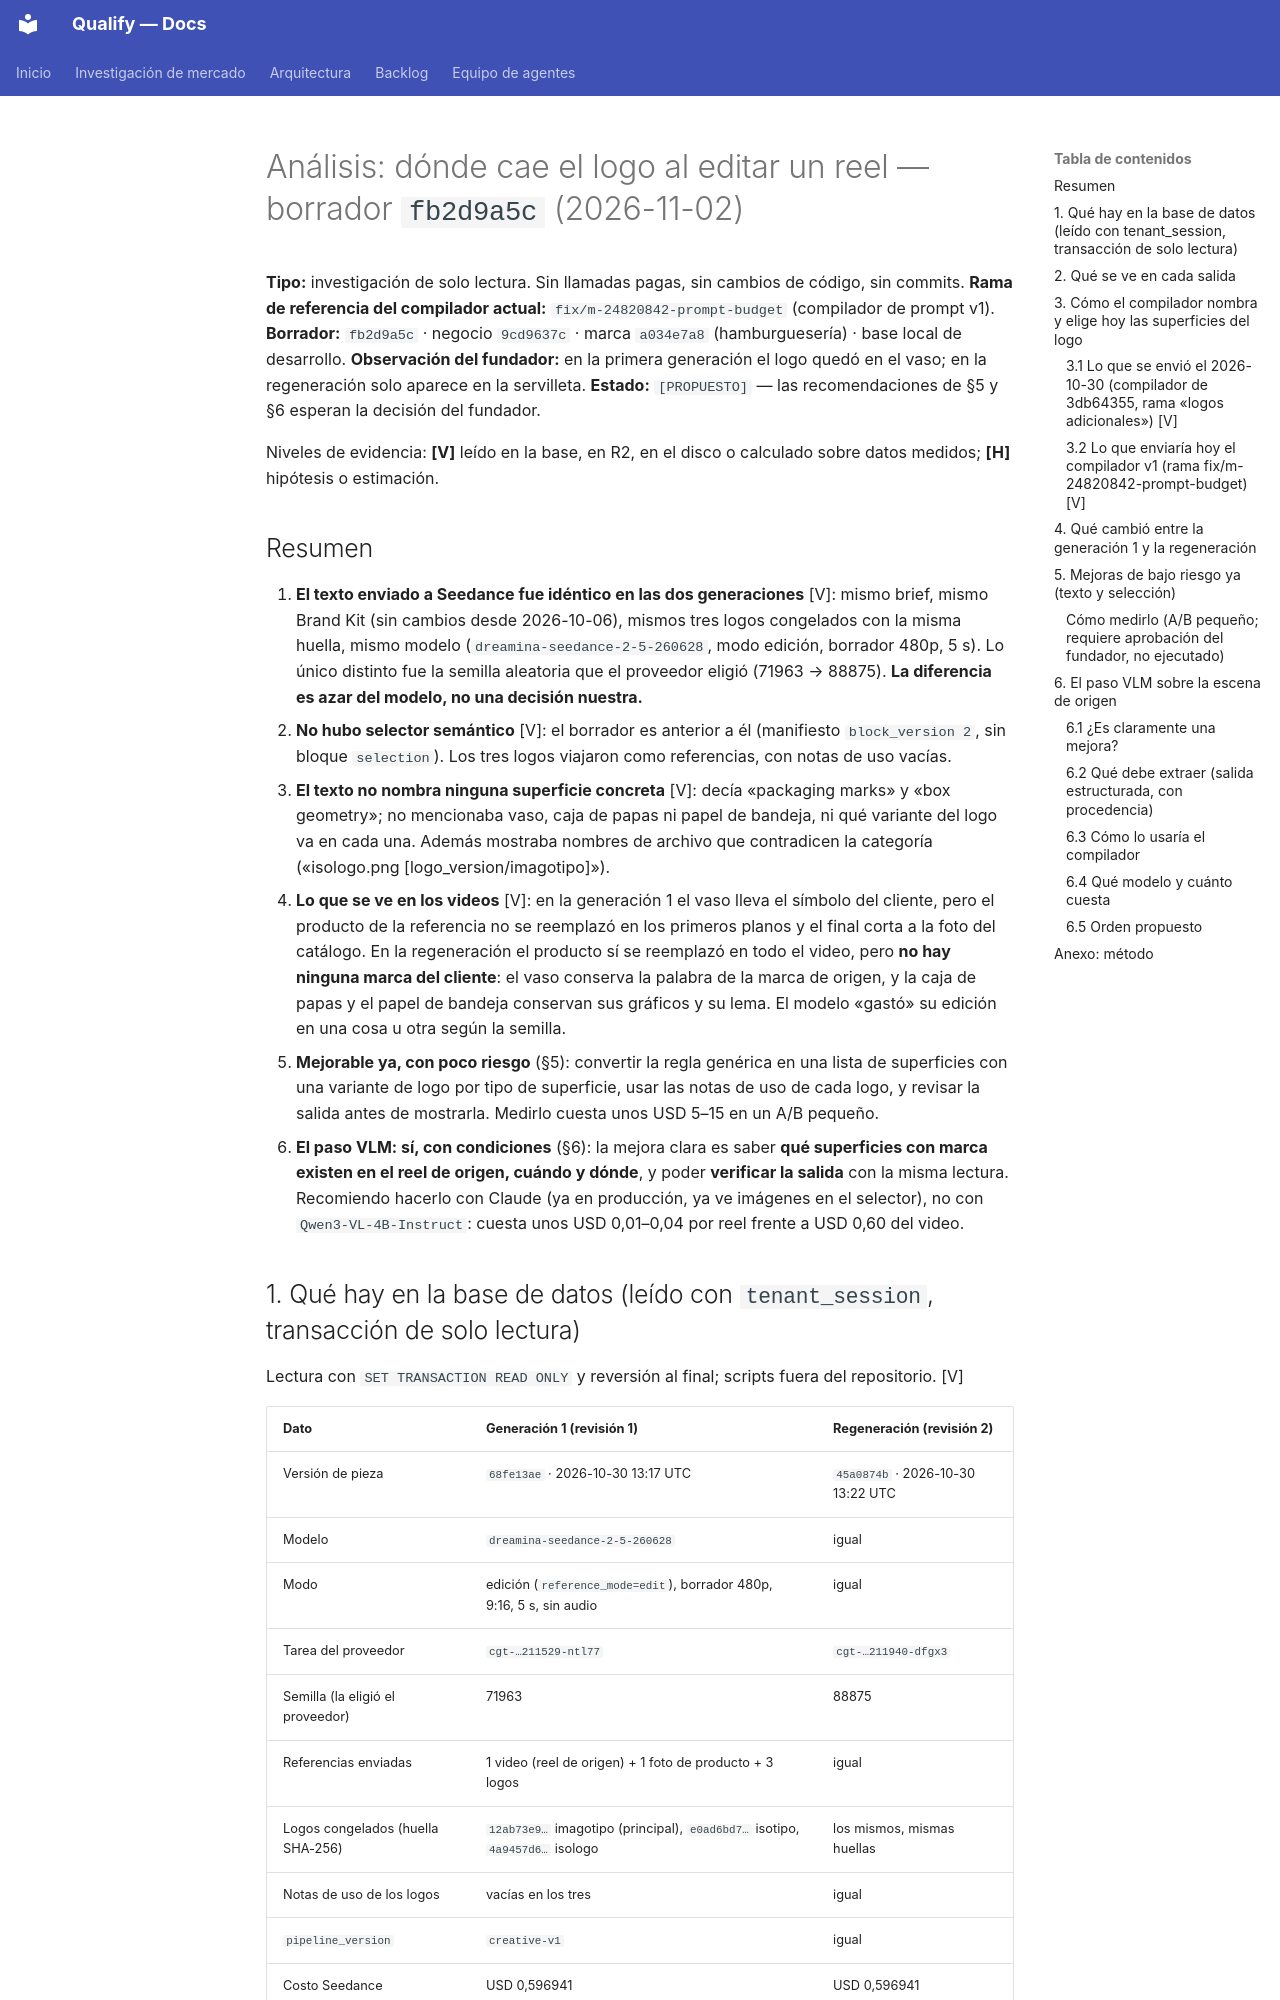

repository: AttitudeFactory/Qualify · page: modelos-generativos/analisis-ubicacion-logo-draft-fb2d9a5c-20261102/index.html · generator: mkdocs

# Análisis: dónde cae el logo al editar un reel — borrador `fb2d9a5c` (2026-11-02)

**Tipo:** investigación de solo lectura. Sin llamadas pagas, sin cambios de código, sin commits.
**Rama de referencia del compilador actual:** `fix/m-24820842-prompt-budget` (compilador de prompt v1).
**Borrador:** `fb2d9a5c` · negocio `9cd9637c` · marca `a034e7a8` (hamburguesería) · base local de desarrollo.
**Observación del fundador:** en la primera generación el logo quedó en el vaso; en la regeneración solo aparece en la servilleta.
**Estado:** `[PROPUESTO]` — las recomendaciones de §5 y §6 esperan la decisión del fundador.

Niveles de evidencia: **[V]** leído en la base, en R2, en el disco o calculado sobre datos medidos;
**[H]** hipótesis o estimación.

## Resumen

1. **El texto enviado a Seedance fue idéntico en las dos generaciones** [V]: mismo brief, mismo
   Brand Kit (sin cambios desde 2026-10-06), mismos tres logos congelados con la misma huella, mismo
   modelo (`dreamina-seedance-2-5-260628`, modo edición, borrador 480p, 5 s). Lo único distinto fue
   la semilla aleatoria que el proveedor eligió (71963 → 88875). **La diferencia es azar del modelo,
   no una decisión nuestra.**
2. **No hubo selector semántico** [V]: el borrador es anterior a él (manifiesto `block_version 2`,
   sin bloque `selection`). Los tres logos viajaron como referencias, con notas de uso vacías.
3. **El texto no nombra ninguna superficie concreta** [V]: decía «packaging marks» y «box
   geometry»; no mencionaba vaso, caja de papas ni papel de bandeja, ni qué variante del logo va en
   cada una. Además mostraba nombres de archivo que contradicen la categoría
   («isologo.png [logo_version/imagotipo]»).
4. **Lo que se ve en los videos** [V]: en la generación 1 el vaso lleva el símbolo del cliente,
   pero el producto de la referencia no se reemplazó en los primeros planos y el final corta a la
   foto del catálogo. En la regeneración el producto sí se reemplazó en todo el video, pero **no hay
   ninguna marca del cliente**: el vaso conserva la palabra de la marca de origen, y la caja de papas
   y el papel de bandeja conservan sus gráficos y su lema. El modelo «gastó» su edición en una cosa u
   otra según la semilla.
5. **Mejorable ya, con poco riesgo** (§5): convertir la regla genérica en una lista de superficies
   con una variante de logo por tipo de superficie, usar las notas de uso de cada logo, y revisar la
   salida antes de mostrarla. Medirlo cuesta unos USD 5–15 en un A/B pequeño.
6. **El paso VLM: sí, con condiciones** (§6): la mejora clara es saber **qué superficies con marca
   existen en el reel de origen, cuándo y dónde**, y poder **verificar la salida** con la misma
   lectura. Recomiendo hacerlo con Claude (ya en producción, ya ve imágenes en el selector), no con
   `Qwen3-VL-4B-Instruct`: cuesta unos USD 0,01–0,04 por reel frente a USD 0,60 del video.
